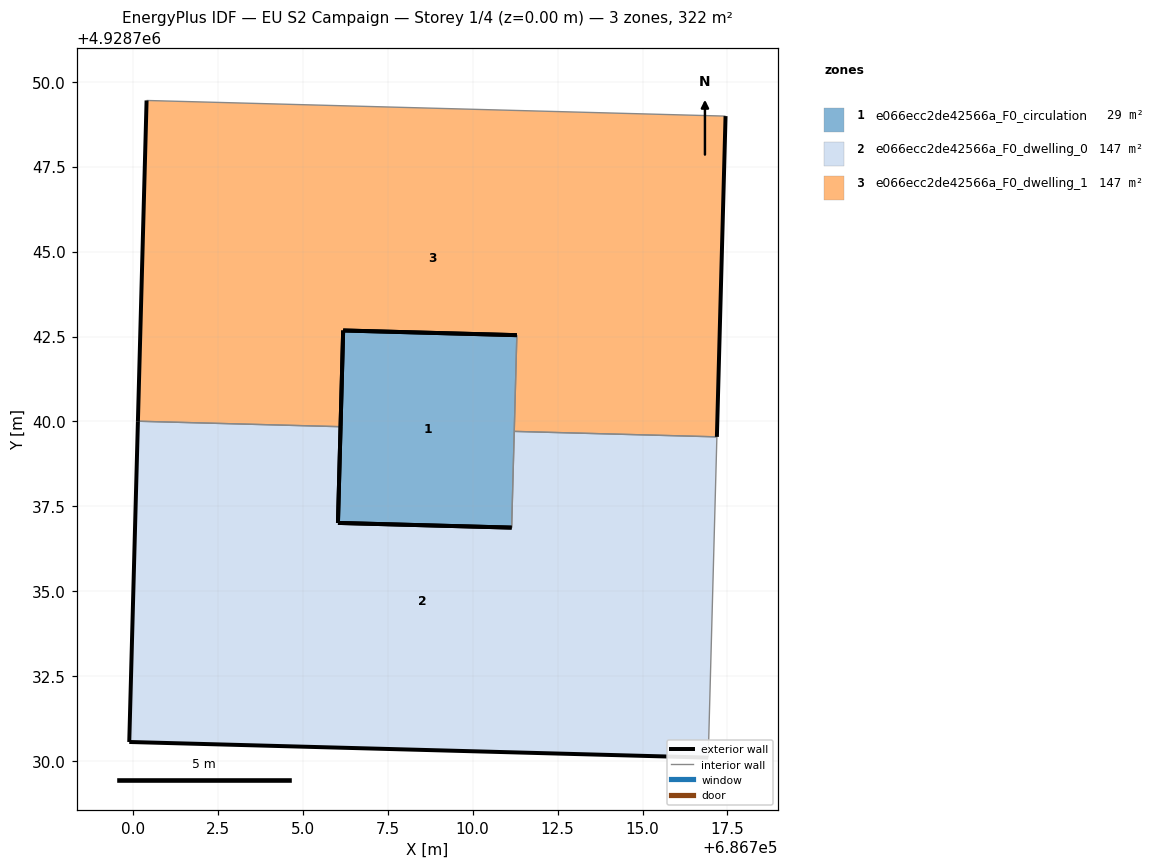
=== STOREY PLAN SPEC (per zone: floor XY polygon, exterior-wall plan segments, windows/doors) ===
zone 1: e066ecc2de42566a_F0_circulation  (29.0 m²)
  floor: (686711.30, 4928742.54) (686711.15, 4928736.88) (686706.04, 4928737.01) (686706.19, 4928742.68)
  exterior wall: (686711.30, 4928742.54) – (686706.19, 4928742.68)  [5.1 m]
  exterior wall: (686706.19, 4928742.68) – (686706.04, 4928737.01)  [5.7 m]
  exterior wall: (686706.04, 4928737.01) – (686711.15, 4928736.88)  [5.1 m]
  interior walls: 2
zone 2: e066ecc2de42566a_F0_dwelling_0  (146.5 m²)
  floor: (686717.19, 4928739.55) (686716.93, 4928730.11) (686699.89, 4928730.57) (686700.15, 4928740.01) (686706.11, 4928739.85) (686706.04, 4928737.01) (686711.15, 4928736.88) (686711.22, 4928739.71)
  exterior wall: (686711.15, 4928736.88) – (686706.04, 4928737.01)  [5.1 m]
  exterior wall: (686706.04, 4928737.01) – (686706.11, 4928739.85)  [2.8 m]
  exterior wall: (686700.15, 4928740.01) – (686699.89, 4928730.57)  [9.4 m]
  exterior wall: (686699.89, 4928730.57) – (686716.93, 4928730.11)  [17.0 m]
  interior walls: 4
zone 3: e066ecc2de42566a_F0_dwelling_1  (146.5 m²)
  floor: (686717.44, 4928748.99) (686717.19, 4928739.55) (686711.22, 4928739.71) (686711.30, 4928742.54) (686706.19, 4928742.68) (686706.11, 4928739.85) (686700.15, 4928740.01) (686700.40, 4928749.45)
  exterior wall: (686717.19, 4928739.55) – (686717.44, 4928748.99)  [9.4 m]
  exterior wall: (686700.40, 4928749.45) – (686700.15, 4928740.01)  [9.4 m]
  exterior wall: (686706.11, 4928739.85) – (686706.19, 4928742.68)  [2.8 m]
  exterior wall: (686706.19, 4928742.68) – (686711.30, 4928742.54)  [5.1 m]
  interior walls: 4

=== DERIVED (storey summary) ===
Building: EU S2 Campaign
Storey: 1 of 4  (floor level z = 0.00 m)
Storey gross floor area: 322.0 m²
Zones on this storey: 3
  - e066ecc2de42566a_F0_circulation: floor 29.0 m²; exterior wall 15.9 m (47.7 m²); WWR 0.0%
  - e066ecc2de42566a_F0_dwelling_0: floor 146.5 m²; exterior wall 34.4 m (103.3 m²); WWR 0.0%
  - e066ecc2de42566a_F0_dwelling_1: floor 146.5 m²; exterior wall 26.8 m (80.5 m²); WWR 0.0%
Zone adjacency (shared interzone walls):
  - e066ecc2de42566a_F0_circulation ↔ e066ecc2de42566a_F0_dwelling_0
  - e066ecc2de42566a_F0_circulation ↔ e066ecc2de42566a_F0_dwelling_1
  - e066ecc2de42566a_F0_dwelling_0 ↔ e066ecc2de42566a_F0_dwelling_1